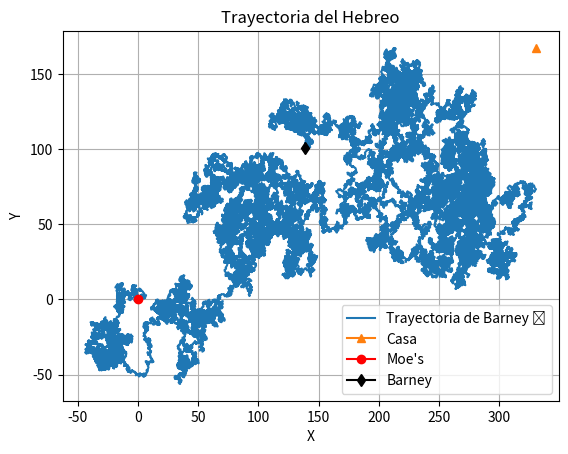

Write the Python code that produced this figure.
# Librerías
import matplotlib.pyplot as plt
from random import uniform
from numpy import sqrt
from numpy.linalg import norm

# Variables de Barney
pasos = 100000
x0 = 0
y0 = 0
x_hebreo = [x0]
y_hebreo = [y0]

# Calculo de la trayectoria
for paso in range(1, pasos + 1):
    paso_dado_x = uniform(-1, 1)
    paso_dado_y = uniform(-1, 1)
    x_hebreo.append(x_hebreo[paso - 1] + paso_dado_x)
    y_hebreo.append(y_hebreo[paso - 1] + paso_dado_y)

# Graficar la trayectoria
plt.plot(x_hebreo, y_hebreo, label = 'Trayectoria de Barney 😵')
plt.plot(max(x_hebreo), max(y_hebreo), label = 'Casa', marker = '^')
plt.plot(0, 0, label = "Moe's", marker = 'o', color = 'r')
plt.plot(x_hebreo[-1], y_hebreo[-1], label = "Barney", marker = 'd', color='k')
plt.xlabel('X')
plt.ylabel('Y')
plt.title('Trayectoria del Hebreo')
plt.grid()
plt.legend()
plt.show()

print(f'Distancia teórica: {sqrt(pasos)}\nDistancia real: {norm((x_hebreo[-1] - x0, y_hebreo[-1] - y0))}')
